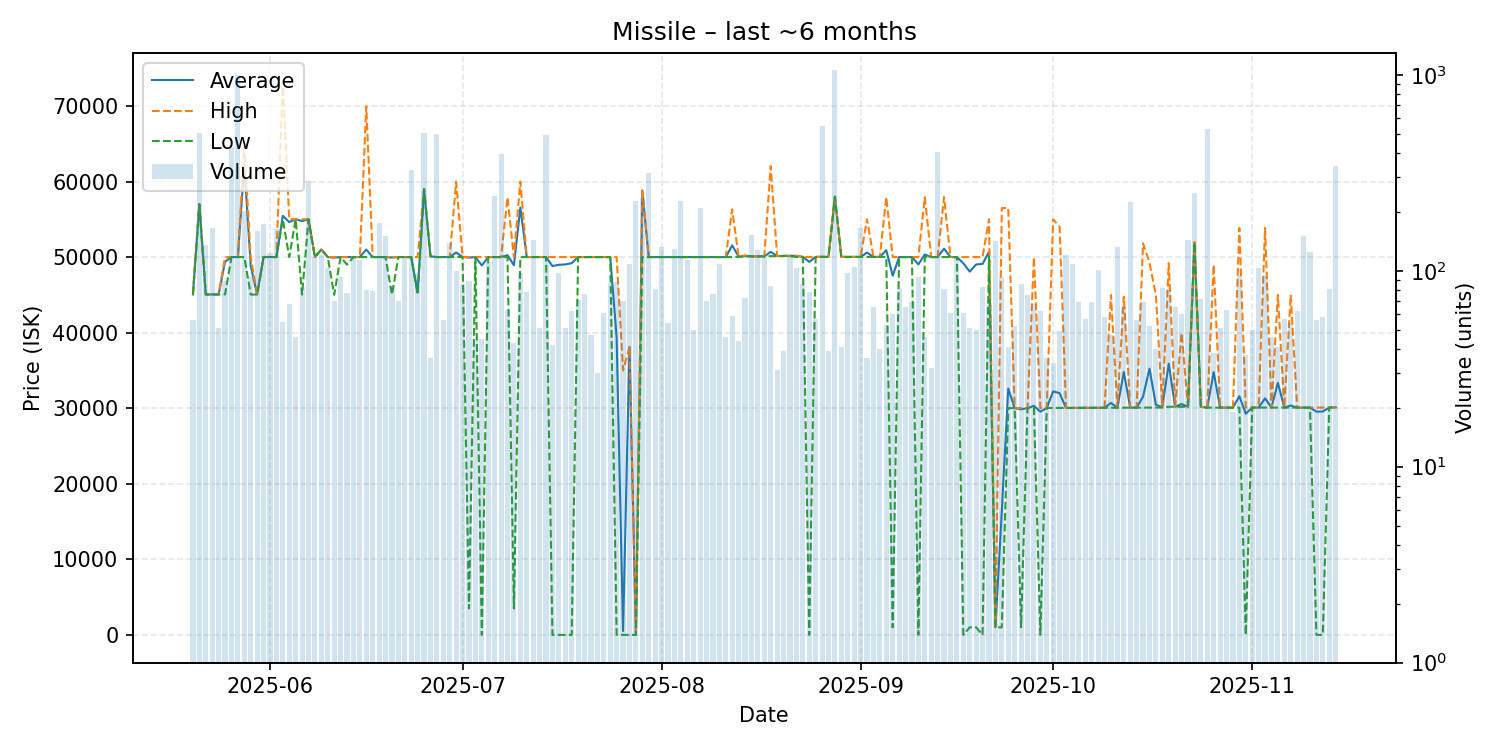

The file beside this chart, header and first rows:
date, average, highest, lowest, order_count, volume
2025-05-20, 45050, 45060, 45050, 28, 56
2025-05-21, 56990, 56990, 56990, 39, 505
2025-05-22, 45050, 45050, 45050, 32, 135
2025-05-23, 45050, 45050, 45050, 38, 166
2025-05-24, 45051, 45060, 45050, 21, 51
2025-05-25, 49391, 50000, 45050, 41, 89
2025-05-26, 50000, 50000, 50000, 42, 431
2025-05-27, 50000, 50000, 50000, 26, 1002
2025-05-28, 62270, 64700, 50000, 45, 202
2025-05-29, 48827, 50000, 45040, 33, 93
2025-05-30, 45040, 45040, 45040, 37, 159
2025-05-31, 50010, 50010, 50010, 44, 174
2025-06-01, 50000, 50000, 50000, 36, 123
2025-06-02, 50000, 50000, 50000, 36, 164
2025-06-03, 55457, 73340, 55000, 29, 55
2025-06-04, 54632, 55000, 50000, 24, 68
2025-06-05, 55000, 55000, 55000, 22, 46
2025-06-06, 54760, 55000, 45040, 29, 83
2025-06-07, 55000, 55000, 55000, 40, 286
2025-06-08, 50000, 50000, 50000, 44, 118
2025-06-09, 51000, 51000, 51000, 28, 120
2025-06-10, 50000, 50000, 50000, 25, 103
2025-06-11, 49929, 50000, 45000, 26, 70
2025-06-12, 50000, 50000, 50000, 27, 93
2025-06-13, 49996, 50010, 49000, 23, 77
2025-06-14, 50000, 50000, 50000, 34, 119
2025-06-15, 50000, 50000, 50000, 33, 114
2025-06-16, 51000, 69980, 50000, 23, 80
2025-06-17, 50000, 50000, 50000, 31, 79
2025-06-18, 50000, 50000, 50000, 32, 175
2025-06-19, 50000, 50000, 50000, 27, 151
2025-06-20, 49942, 50000, 45040, 28, 84
2025-06-21, 50002, 50010, 50000, 27, 70
2025-06-22, 50000, 50000, 50000, 35, 119
2025-06-23, 50000, 50000, 50000, 40, 327
2025-06-24, 45298, 50000, 45040, 29, 96
2025-06-25, 59000, 59000, 59000, 37, 508
2025-06-26, 50100, 50100, 50100, 24, 36
2025-06-27, 50000, 50000, 50000, 31, 501
2025-06-28, 50001, 50010, 50000, 30, 56
2025-06-29, 50000, 50000, 50000, 30, 139
2025-06-30, 50606, 59980, 50010, 28, 100
2025-07-01, 50010, 50020, 50010, 20, 86
2025-07-02, 49927, 50000, 3500, 33, 89
2025-07-03, 50002, 50010, 50000, 26, 44
2025-07-04, 48889, 50000, 0.01, 27, 45
2025-07-05, 50000, 50000, 50000, 20, 111
2025-07-06, 50000, 50000, 50000, 38, 241
2025-07-07, 50000, 50000, 50000, 29, 394
2025-07-08, 50251, 57900, 50000, 31, 63
2025-07-09, 48919, 50000, 3500, 23, 43
2025-07-10, 56555, 59990, 50000, 38, 97
2025-07-11, 50000, 50010, 50000, 25, 78
2025-07-12, 50000, 50000, 50000, 34, 143
2025-07-13, 50000, 50010, 50000, 24, 51
2025-07-14, 50000, 50000, 50000, 22, 496
2025-07-15, 48810, 50000, 0.01, 20, 42
2025-07-16, 48980, 50000, 0.01, 35, 98
2025-07-17, 49022, 50000, 0.01, 27, 51
2025-07-18, 49194, 50000, 0.01, 26, 62
... 119 more rows
